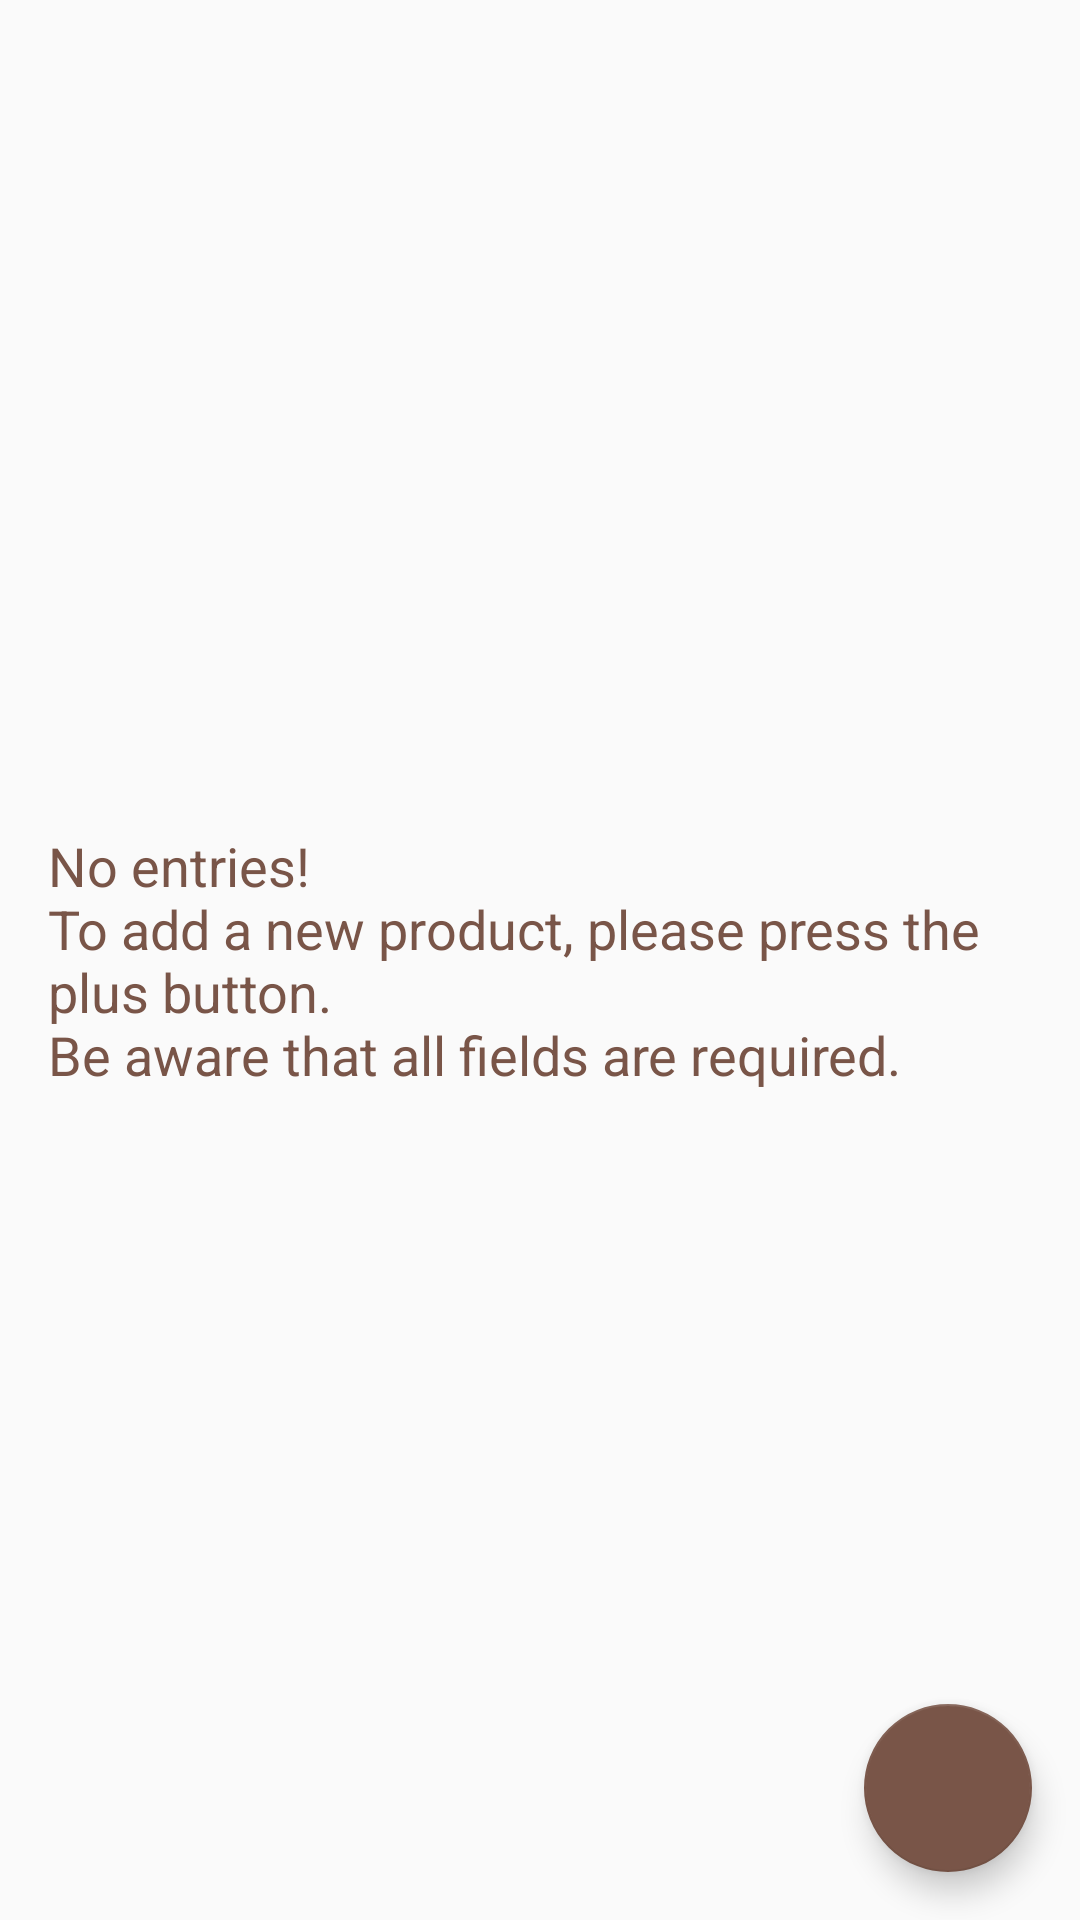

Write the Android layout XML for this screen, with the resource values it uses.
<!-- AndroidManifest.xml: application theme AppTheme -->
<!-- res/layout/activity_main.xml -->
<?xml version="1.0" encoding="utf-8"?>

<RelativeLayout xmlns:android="http://schemas.android.com/apk/res/android"
    xmlns:app="http://schemas.android.com/apk/res-auto"
    xmlns:tools="http://schemas.android.com/tools"
    style="@style/mainContainer"
    tools:context="com.mihailproductions.inventory.MainActivity">

    <ListView
        android:id="@+id/list"
        style="@style/list" />

    <TextView
        android:id="@+id/empty_view"
        style="@style/emptyView" />

    <android.support.design.widget.FloatingActionButton
        android:id="@+id/fab"
        style="@style/addItemFAB"
        android:onClick="editActivity" />
</RelativeLayout>
<!-- resources referenced by this layout -->
<resources>
  <style name="addItemFAB">
          <item name="android:layout_width">wrap_content</item>
          <item name="android:layout_height">wrap_content</item>
          <item name="android:layout_alignParentRight">true</item>
          <item name="android:layout_margin">@dimen/margin</item>
          <item name="android:layout_alignParentBottom">true</item>
          <item name="android:src">@drawable/ic_add</item>
      </style>
  <style name="emptyView">
          <item name="android:layout_width">wrap_content</item>
          <item name="android:layout_height">wrap_content</item>
          <item name="android:layout_centerInParent">true</item>
          <item name="android:text">@string/empty_view</item>
          <item name="android:textSize">@dimen/emptyViewSize</item>
          <item name="android:textColor">@color/colorAccent</item>
          <item name="android:layout_margin">@dimen/margin</item>
      </style>
  <style name="list">
          <item name="android:layout_width">match_parent</item>
          <item name="android:layout_height">match_parent</item>
      </style>
  <style name="mainContainer">
      <item name="android:layout_width">match_parent</item>
      <item name="android:layout_height">match_parent</item>
  </style>
  <style name="AppTheme" parent="Theme.AppCompat.Light.DarkActionBar">
          
          <item name="colorPrimary">@color/colorPrimary</item>
          <item name="colorPrimaryDark">@color/colorPrimaryDark</item>
          <item name="colorAccent">@color/colorAccent</item>
      </style>
  <dimen name="margin">16dp</dimen>
  <string name="empty_view">No entries! \nTo add a new product, please press the plus button. \nBe aware that all fields are required.</string>
  <dimen name="emptyViewSize">18sp</dimen>
  <color name="colorAccent">#795548</color>
  <color name="colorPrimary">#795548</color>
  <color name="colorPrimaryDark">#5D4037</color>
</resources>
